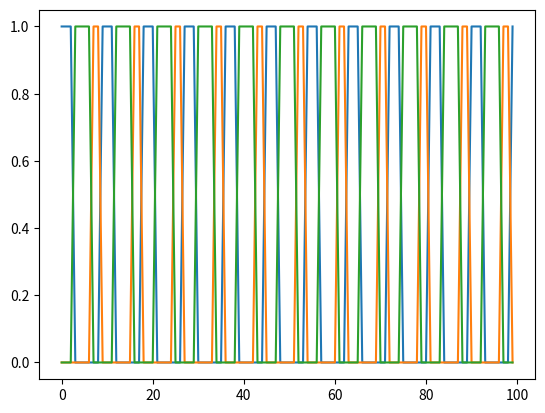
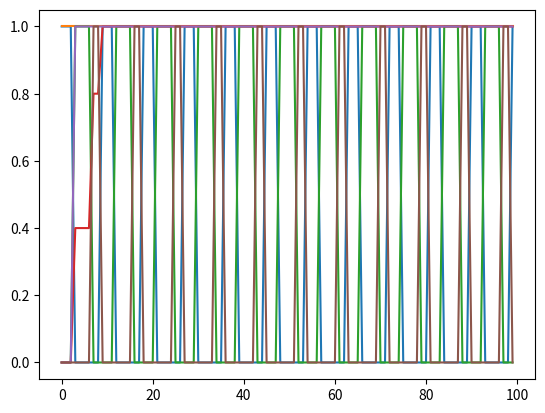

Reproduce these figures in Python, in order.
import numpy as np
import matplotlib.pyplot as plt
def sigmoid(input):
    return 1 / (1+np.exp(-input))

class KMDSimple():
    def __init__(self, NumberofTask=3, t=0, dt=1):
        # self.TaskList = ["t1", "t3", "t2"]
        # self.tlist = [3,2,4]
        self.KC = [1,1,0,0,0,0]
        self.KC_add = [0] * 6
        self.MBON = [0,0,0]
        self.DAN = [0,0,0]
        self.threshold = 1
        # self.dt = dt
        self.t = t

    def isthreshold(self):
        record = list()
        for i, KC in enumerate(self.KC):
            if KC >= self.threshold:
                record.append(i+1)
            else: continue
        return record

    def KC_MBON_DAN(self):
        if 1 in self.isthreshold() and 2 in self.isthreshold():
            self.MBON[0] = 1
        if 2 in self.isthreshold() and 6 in self.isthreshold():
            self.MBON[1] = 1
        if 3 in self.isthreshold() and 5 in self.isthreshold():
            self.MBON[2] = 1
        return self.MBON
        
    def step(self):
        self.t += 1
        self.KC_MBON_DAN()
        if self.MBON == [1,0,0] and self.t == 3:
            self.t = 0
            self.MBON = [0,0,0]
            self.DAN = [1,0,0]
            self.KC_add = [0,0.4,1,0.4,1,0]
            self.KC = [min(1,self.KC[i] + self.KC_add[i]) for i in range(6)]
            self.KC[0] = 0
        else:
            for i, item in enumerate(self.KC):
                if 0 < item<1:
                    item -= 0.1

        if self.MBON == [0,1,0] and self.t == 2:
            self.t = 0
            self.MBON = [0,0,0]
            self.DAN = [0,1,0]
            self.KC_add = [1,1,0,0.4,0.4,0]
            self.KC = [min(1, self.KC[i] + self.KC_add[i]) for i in range(6)]
            self.KC[5] = 0
        else:
            for i, item in enumerate(self.KC):
                if 0 < item<1:
                    item -= 0.1
                    
        if self.MBON == [0,0,1] and self.t == 4:
            self.t = 0
            self.MBON = [0,0,0]
            self.DAN = [0,0,1]
            self.KC_add = [0,1,0,0.4,0.4,1]
            self.KC = [min(1, self.KC[i] + self.KC_add[i]) for i in range(6)]
            self.KC[2] = 0
        else:
            for i, item in enumerate(self.KC):
                if 0 < item<1:
                    item -= 0.1


if __name__ == "__main__":

    kmd = KMDSimple()
    mbon = list()
    dan = list()
    kc = list()
    for i in range(100):
        mbon.append(kmd.MBON)
        kc.append(kmd.KC)
        kmd.step()
    plt.figure(1)
    plt.plot(range(100), mbon)
    plt.show()

    plt.figure(2)
    plt.plot(range(100),kc)
    plt.show()
        
            

        